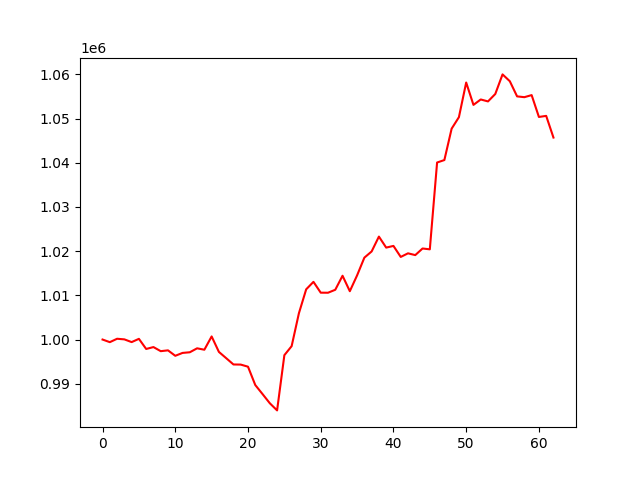

The table this chart was drawn from, first rows:
, 0
0, 1000000
1, 999407
2, 1000175
3, 1000038
4, 999420
5, 1000158
6, 997866
7, 998295
8, 997369
9, 997554
10, 996321
11, 996972
12, 997121
13, 998014
14, 997696
15, 1000700
16, 997199
17, 995784
18, 994359
19, 994332
20, 993856
21, 989708
22, 987662
23, 985585
24, 983968
25, 996462
26, 998504
27, 1005948
28, 1011359
29, 1013052
30, 1010602
31, 1010588
32, 1011259
33, 1014432
34, 1010934
35, 1014514
36, 1018525
37, 1019929
38, 1023289
39, 1020800
40, 1021180
41, 1018690
42, 1019504
43, 1019103
44, 1020596
45, 1020411
46, 1040050
47, 1040606
48, 1047706
49, 1050306
50, 1058146
51, 1053088
52, 1054313
53, 1053873
54, 1055549
55, 1059985
56, 1058440
57, 1055011
58, 1054831
59, 1055300
... 3 more rows
